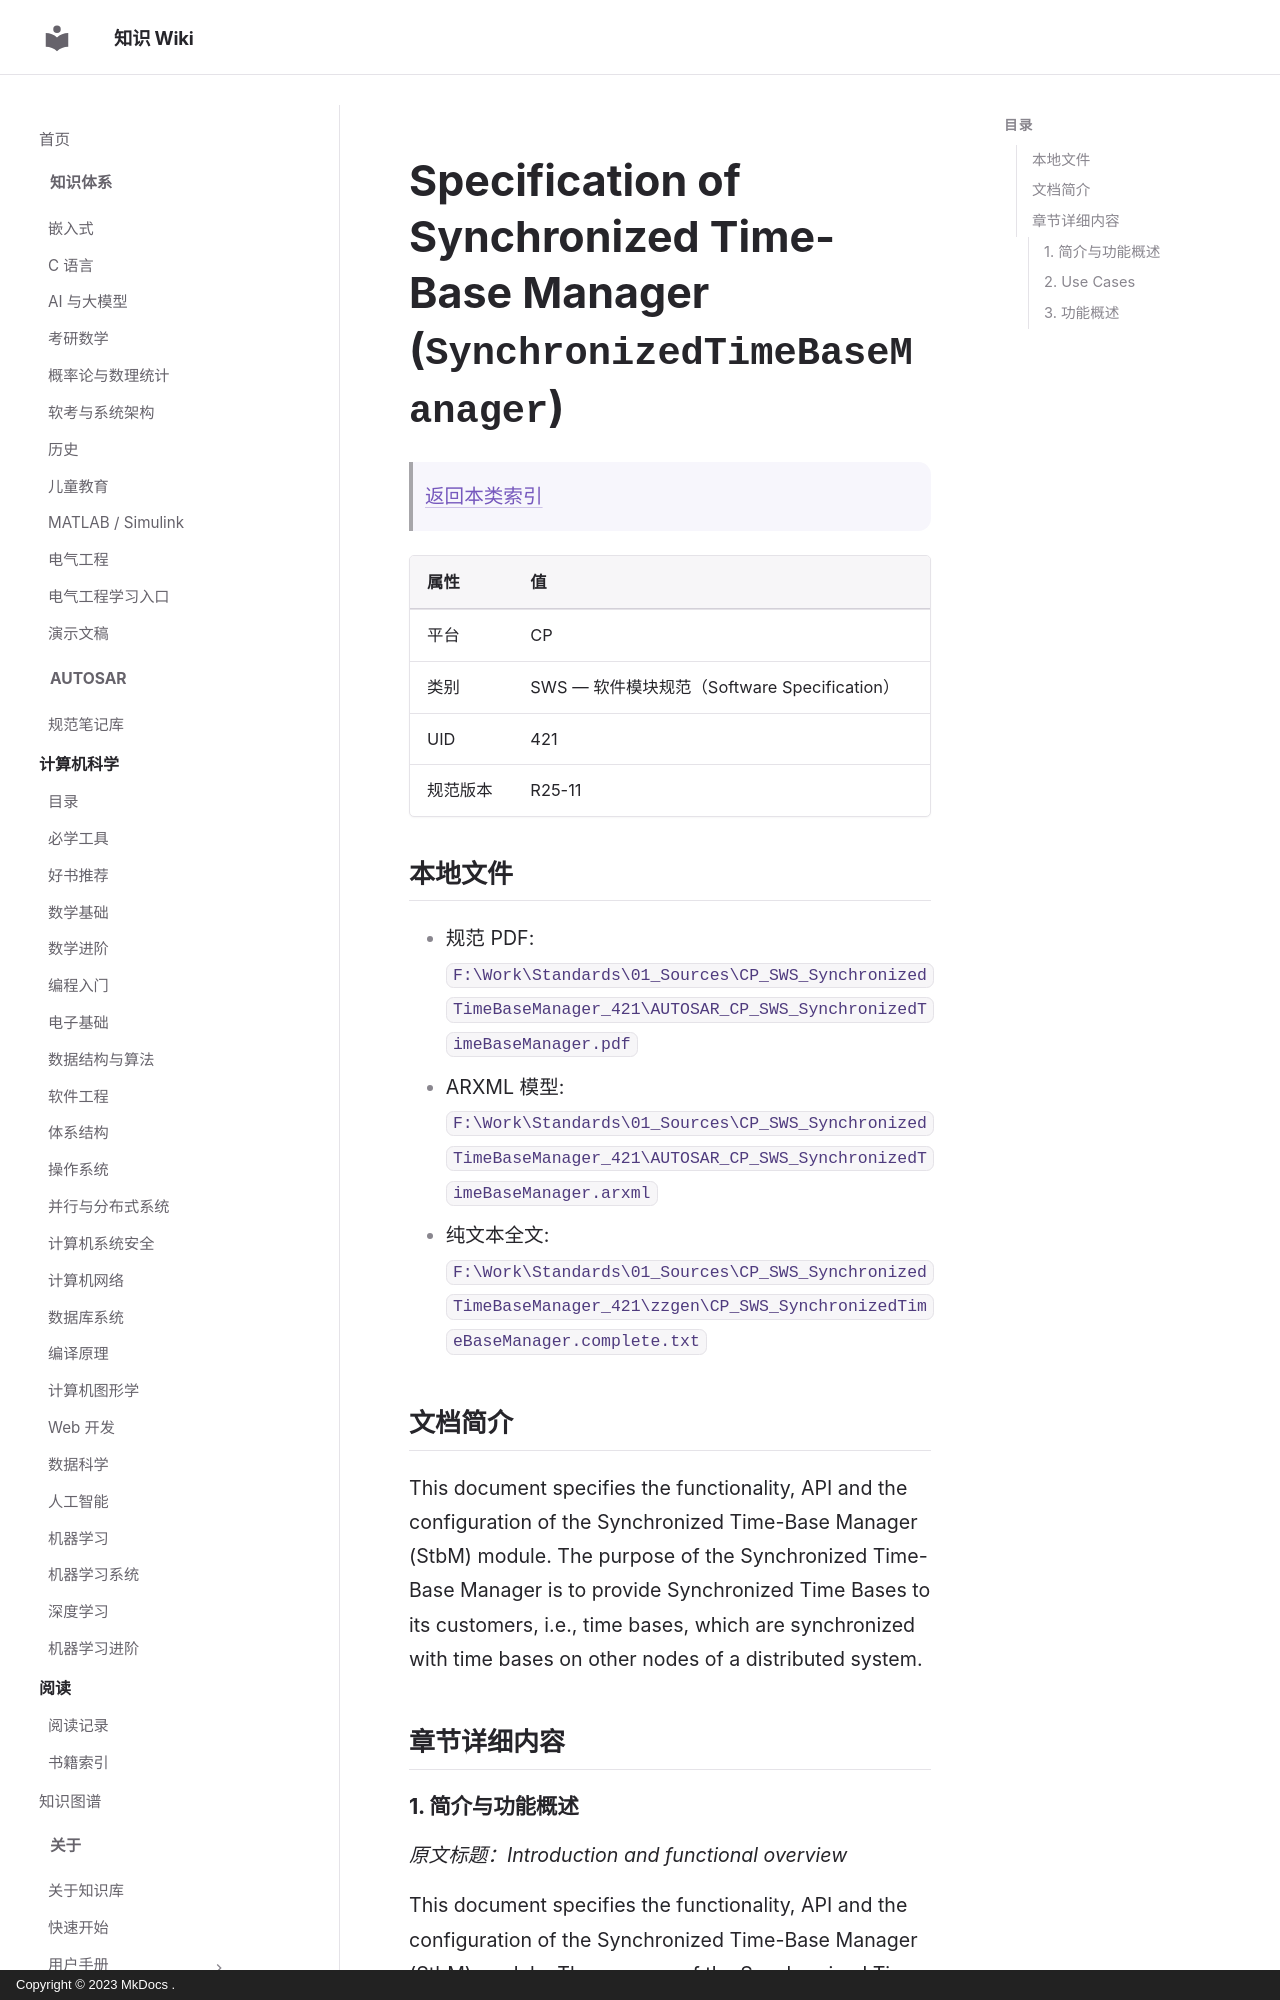

repository: ilikui/wiki · page: types/autosar/specs/CP/SWS/SynchronizedTimeBaseManager/index.html · generator: mkdocs · copyright: Copyright © 2023 MkDocs .

# Specification of Synchronized Time-Base Manager (`SynchronizedTimeBaseManager`)

> [返回本类索引](index.md)

| 属性 | 值 |
|---|---|
| 平台 | CP |
| 类别 | SWS — 软件模块规范（Software Specification） |
| UID | 421 |
| 规范版本 | R25-11 |

## 本地文件

- 规范 PDF: `F:\Work\Standards\01_Sources\CP_SWS_SynchronizedTimeBaseManager_421\AUTOSAR_CP_SWS_SynchronizedTimeBaseManager.pdf`
- ARXML 模型: `F:\Work\Standards\01_Sources\CP_SWS_SynchronizedTimeBaseManager_421\AUTOSAR_CP_SWS_SynchronizedTimeBaseManager.arxml`
- 纯文本全文: `F:\Work\Standards\01_Sources\CP_SWS_SynchronizedTimeBaseManager_421\zzgen\CP_SWS_SynchronizedTimeBaseManager.complete.txt`

## 文档简介

This document specifies the functionality, API and the configuration of the Synchronized Time-Base Manager (StbM) module. The purpose of the Synchronized Time-Base Manager is to provide Synchronized Time Bases to its customers, i.e., time bases, which are synchronized with time bases on other nodes of a distributed system.

## 章节详细内容

### 1. 简介与功能概述
*原文标题：Introduction and functional overview*

This document specifies the functionality, API and the configuration of the Synchronized Time-Base Manager (StbM) module. The purpose of the Synchronized Time-Base Manager is to provide Synchronized Time Bases to its customers, i.e., time bases, which are synchronized with time bases on other nodes of a distributed system.
